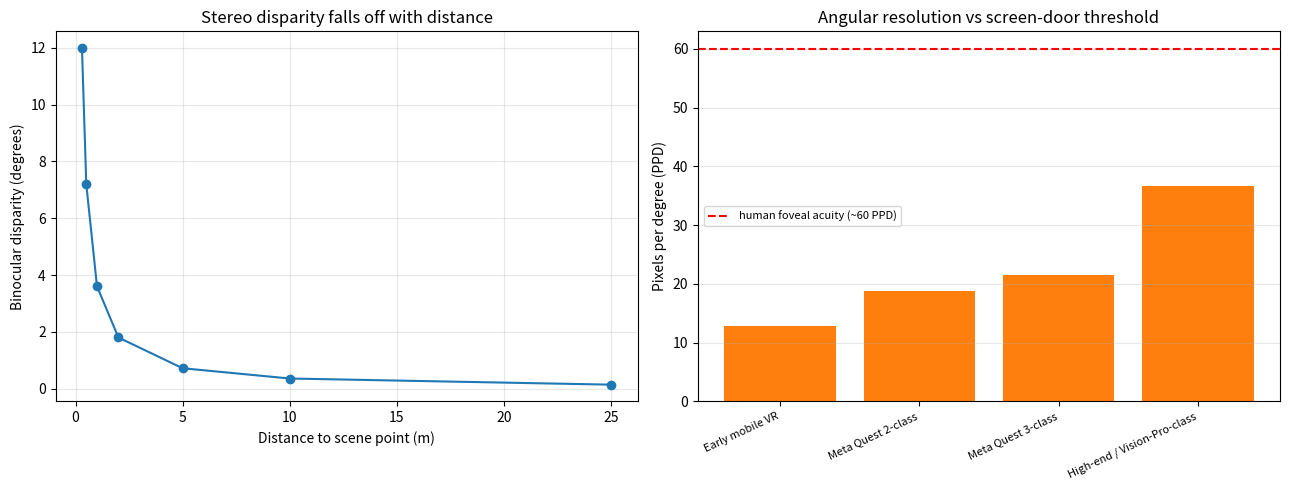

Write Python code to recreate this figure.
"""
01 - AR/VR Fundamentals and Hardware: Stereoscopy, Latency Budget, and Angular Resolution
==========================================================================================

Companion practical for Theory/01 AR VR Fundamentals and Hardware.md

We don't have a headset (or even a GPU pipeline) available in this sandbox,
so this script illustrates three of the core *hardware fundamentals* concepts
from the theory file numerically/geometrically instead of just describing them:

1. Binocular disparity / stereoscopic depth perception
   Two eyes (or two headset lens/screen pairs), separated by the
   interpupillary distance (IPD), each see a scene point from a slightly
   different horizontal position. The ANGULAR difference between what the
   left eye sees and what the right eye sees is "binocular disparity", and
   it is the raw geometric signal the brain uses to infer depth. We compute
   left/right eye camera positions from a given IPD, project a 3D scene
   point into each eye's view, and show how disparity shrinks as an object
   gets farther away (exactly why distant objects look "flatter").

2. Motion-to-photon latency budget vs refresh rate
   The theory file explains why VR needs ~90Hz: each frame only gets
   ~11ms, and total motion-to-photon latency (sensor sampling + fusion +
   render + scan-out) must stay under the ~20ms threshold where the brain
   starts noticing a vestibular/visual mismatch. We compute the frame
   budget for several refresh rates and flag which ones can plausibly stay
   under the comfort threshold given a fixed non-render latency overhead.

3. Angular resolution / screen-door effect
   Given a panel's horizontal resolution and the headset's horizontal
   field of view (FOV), we compute pixels-per-degree (PPD). Human foveal
   vision resolves roughly 60 PPD; a headset well below that will show
   visible gaps between pixels magnified by the lens -- the "screen-door
   effect". We compute PPD for a few real-ish headset configurations to
   show why higher resolution AND narrower FOV both help.

Run:
    pip install numpy matplotlib
    python 01_ar_vr_fundamentals_demo.py
"""

import numpy as np
import matplotlib.pyplot as plt

# ---------------------------------------------------------------------------
# 1) Binocular disparity from IPD
# ---------------------------------------------------------------------------

# Average adult IPD is roughly 63mm; we work in meters throughout.
IPD_M = 0.063


def eye_positions(ipd=IPD_M):
    """Return (left_eye_xyz, right_eye_xyz) centered on the origin (the
    "head" position), offset symmetrically along the X (left-right) axis.
    This mirrors how a stereo HMD renders two slightly-shifted camera
    views from a single head pose."""
    left = np.array([-ipd / 2.0, 0.0, 0.0])
    right = np.array([ipd / 2.0, 0.0, 0.0])
    return left, right


def horizontal_angle_to_point(eye_xyz, point_xyz):
    """Angle (radians) between the eye's forward axis (+Z) and the
    direction to a scene point, measured in the horizontal (X-Z) plane.
    This is a simplified stand-in for what a stereo camera pair actually
    projects onto each eye's image plane."""
    dx = point_xyz[0] - eye_xyz[0]
    dz = point_xyz[2] - eye_xyz[2]
    return np.arctan2(dx, dz)


def binocular_disparity(point_xyz, ipd=IPD_M):
    """Return the angular disparity (degrees) between left and right eye
    views of a 3D point -- the geometric basis of stereo depth perception."""
    left_eye, right_eye = eye_positions(ipd)
    angle_left = horizontal_angle_to_point(left_eye, point_xyz)
    angle_right = horizontal_angle_to_point(right_eye, point_xyz)
    return np.degrees(angle_left - angle_right)


# ---------------------------------------------------------------------------
# 2) Motion-to-photon latency budget vs refresh rate
# ---------------------------------------------------------------------------

COMFORT_THRESHOLD_MS = 20.0     # theory: ~20ms is where mismatch becomes noticeable
FIXED_NON_RENDER_OVERHEAD_MS = 5.0  # sensor sampling + fusion + scan-out, held constant


def frame_budget_ms(refresh_hz):
    """Time available to produce one frame, in milliseconds."""
    return 1000.0 / refresh_hz


def worst_case_latency_ms(refresh_hz, non_render_overhead_ms=FIXED_NON_RENDER_OVERHEAD_MS):
    """A simplified latency model: worst case is a full frame of render
    time plus fixed sensor/display overhead (in reality timewarp/reprojection
    shaves this down, per the theory's deep dive, but this shows the raw
    budget pressure that motivates needing reprojection at all)."""
    return frame_budget_ms(refresh_hz) + non_render_overhead_ms


# ---------------------------------------------------------------------------
# 3) Angular resolution / screen-door effect
# ---------------------------------------------------------------------------

FOVEAL_PPD_HUMAN = 60.0  # approx pixels-per-degree the human fovea can resolve


def pixels_per_degree(horizontal_resolution_px, horizontal_fov_deg):
    """Angular resolution of a display: how many pixels cover one degree
    of the user's field of view. Below ~60 PPD, individual pixels (and the
    black gaps between them, magnified by the lens) become perceptible --
    the screen-door effect."""
    return horizontal_resolution_px / horizontal_fov_deg


# ---------------------------------------------------------------------------
def main():
    print("=" * 78)
    print("AR/VR FUNDAMENTALS: STEREOSCOPY, LATENCY BUDGET, ANGULAR RESOLUTION")
    print("=" * 78)

    # -----------------------------------------------------------------
    # Demo 1: binocular disparity vs distance
    # -----------------------------------------------------------------
    print(f"\n[1] Binocular disparity (IPD = {IPD_M * 1000:.0f}mm)")
    print("-" * 78)
    distances_m = np.array([0.3, 0.5, 1.0, 2.0, 5.0, 10.0, 25.0])
    disparities_deg = []
    for d in distances_m:
        point = np.array([0.0, 0.0, d])  # straight ahead, distance d meters
        disp = binocular_disparity(point)
        disparities_deg.append(disp)
        print(f"  distance={d:6.2f} m  ->  binocular disparity = {disp:7.4f} deg")
    disparities_deg = np.array(disparities_deg)

    print("\n  Interpretation: disparity is largest for near objects and shrinks")
    print("  rapidly with distance -- this is precisely why stereo depth cues")
    print("  become nearly useless beyond a few meters (the theory's point that")
    print("  distant scenery relies on other depth cues, not stereopsis).")

    # -----------------------------------------------------------------
    # Demo 2: latency budget vs refresh rate
    # -----------------------------------------------------------------
    print(f"\n[2] Motion-to-photon latency budget (comfort threshold = "
          f"{COMFORT_THRESHOLD_MS:.0f}ms, fixed overhead = "
          f"{FIXED_NON_RENDER_OVERHEAD_MS:.0f}ms)")
    print("-" * 78)
    refresh_rates = [30, 60, 72, 90, 120]
    latencies = []
    for hz in refresh_rates:
        budget = frame_budget_ms(hz)
        worst = worst_case_latency_ms(hz)
        latencies.append(worst)
        flag = "OK (under threshold)" if worst <= COMFORT_THRESHOLD_MS else "RISK (over threshold)"
        print(f"  {hz:4d} Hz  ->  frame budget={budget:6.2f}ms  "
              f"worst-case motion-to-photon={worst:6.2f}ms  [{flag}]")

    print("\n  Interpretation: at 30/60Hz the raw per-frame budget alone already")
    print("  blows past the ~20ms comfort threshold once fixed sensor/display")
    print("  overhead is added -- this is exactly why VR needs ~90Hz+ AND")
    print("  predictive reprojection/timewarp rather than just 'a faster GPU'.")

    # -----------------------------------------------------------------
    # Demo 3: angular resolution / screen-door effect
    # -----------------------------------------------------------------
    print(f"\n[3] Angular resolution (human fovea resolves ~{FOVEAL_PPD_HUMAN:.0f} PPD)")
    print("-" * 78)
    headsets = [
        ("Early mobile VR (e.g. Cardboard-era)", 1280, 100),
        ("Meta Quest 2-class", 1832, 97),
        ("Meta Quest 3-class", 2064, 96),
        ("High-end / Vision-Pro-class", 3660, 100),
    ]
    ppds = []
    for name, res_px, fov_deg in headsets:
        ppd = pixels_per_degree(res_px, fov_deg)
        ppds.append(ppd)
        pct_of_foveal = 100.0 * ppd / FOVEAL_PPD_HUMAN
        flag = "screen-door visible" if ppd < FOVEAL_PPD_HUMAN else "near/at foveal acuity"
        print(f"  {name:38s} {res_px:5d}px / {fov_deg:3d} deg FOV  ->  "
              f"{ppd:5.1f} PPD ({pct_of_foveal:5.1f}% of human foveal)  [{flag}]")

    # -----------------------------------------------------------------
    # Plot: disparity-vs-distance curve and PPD comparison, saved to file
    # -----------------------------------------------------------------
    fig, axes = plt.subplots(1, 2, figsize=(13, 5))

    ax = axes[0]
    ax.plot(distances_m, disparities_deg, "-o", color="tab:blue")
    ax.set_xlabel("Distance to scene point (m)")
    ax.set_ylabel("Binocular disparity (degrees)")
    ax.set_title("Stereo disparity falls off with distance")
    ax.grid(True, alpha=0.3)

    ax = axes[1]
    names_short = [h[0] for h in headsets]
    bars = ax.bar(range(len(headsets)), ppds, color="tab:orange")
    ax.axhline(FOVEAL_PPD_HUMAN, color="red", linestyle="--",
               label=f"human foveal acuity (~{FOVEAL_PPD_HUMAN:.0f} PPD)")
    ax.set_xticks(range(len(headsets)))
    ax.set_xticklabels([n.split(" (")[0] for n in names_short], rotation=25,
                        ha="right", fontsize=8)
    ax.set_ylabel("Pixels per degree (PPD)")
    ax.set_title("Angular resolution vs screen-door threshold")
    ax.legend(fontsize=8)
    ax.grid(True, axis="y", alpha=0.3)

    plt.tight_layout()
    out_path = "ar_vr_fundamentals_demo.png"
    plt.savefig(out_path, dpi=120)
    print(f"\nSaved plot to {out_path}")
    plt.show()


if __name__ == "__main__":
    main()
